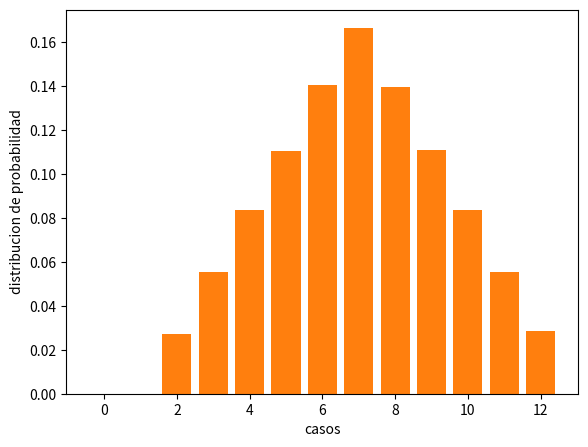

Source code (Python):
import random  # Importa la librería random para generar números aleatorios
import numpy as np  # Importa numpy para manipulación de arreglos y cálculos numéricos
import matplotlib.pyplot as plt  # Importa matplotlib para visualización de datos

N = 200000  # Número de simulaciones o lanzamientos de los dados

# Arreglo que representa los posibles valores de la suma de dos dados (mínimo 2, máximo 12)
casos = np.array([0,1,2,3,4,5,6,7,8,9,10,11,12])

# Contador para registrar la frecuencia de cada suma posible
contador = np.array([0,0,0,0,0,0,0,0,0,0,0,0,0])

# Simulación de lanzamientos de dos dados
for i in range(0, N):
    dado1 = random.randint(1, 6)  # Genera un número aleatorio entre 1 y 6 para el primer dado
    dado2 = random.randint(1, 6)  # Genera un número aleatorio entre 1 y 6 para el segundo dado
    suma = dado1 + dado2  # Calcula la suma de los dos dados
    contador[suma] += 1  # Incrementa el contador de la suma obtenida

# Muestra el número de veces que ocurrió cada suma
print("sumas por casos", contador)

# Calcula la frecuencia relativa dividiendo la cantidad de veces entre el total de simulaciones
fr = contador / N

# Imprime la frecuencia relativa de cada suma
print("frecuencia relativa", fr)
print("casos de sumas", casos)

# Crea una nueva figura para la gráfica
fig = plt.figure()
ax = fig.add_axes([0.1,0.1,0.8,0.8])  # Define el área de la gráfica
ax.bar(casos, fr)  # Crea un gráfico de barras con las frecuencias relativas
plt.bar(casos, fr)  # Otra forma de graficar barras con matplotlib

# Etiquetas para los ejes
plt.xlabel("casos")
plt.ylabel("distribucion de probabilidad")

# Muestra el gráfico
plt.show()
